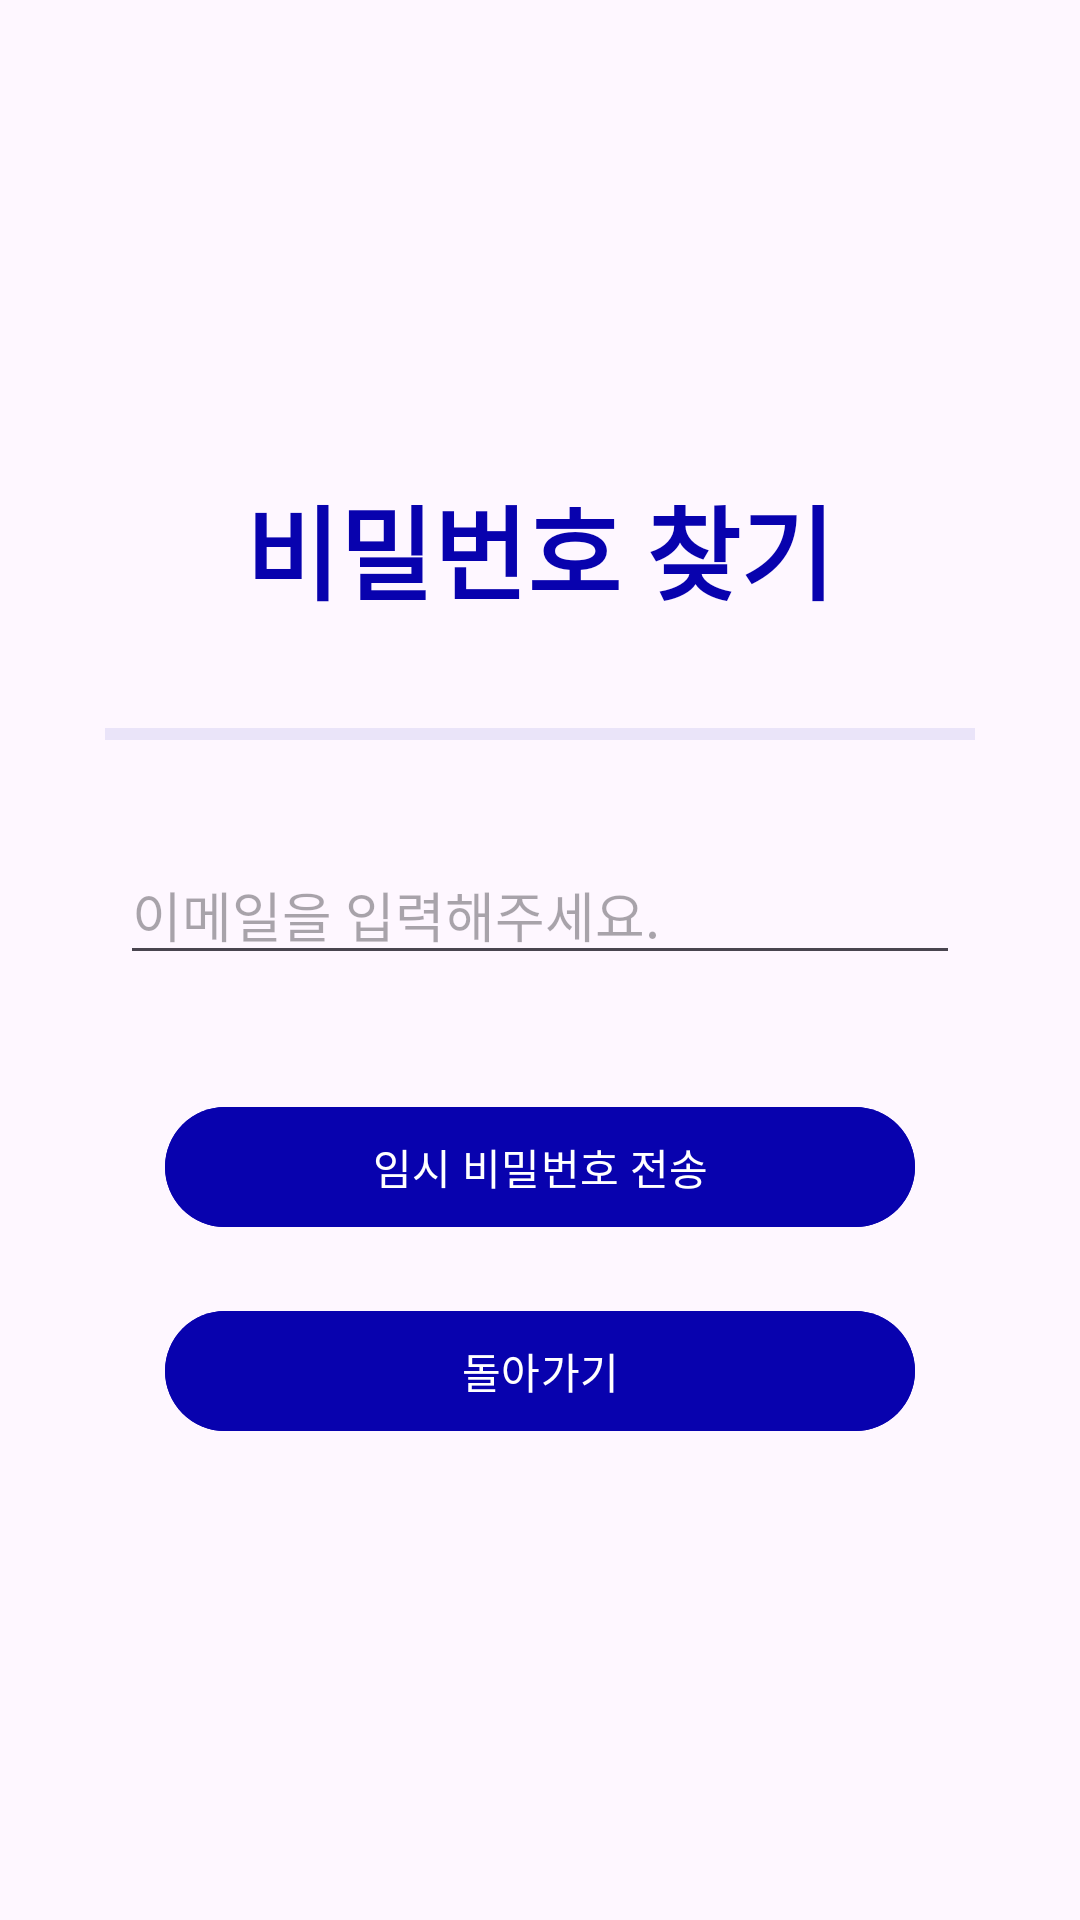

This screen was rendered from an Android layout file. Write that file and the resources it references.
<!-- AndroidManifest.xml: application theme Theme.Playoke -->
<!-- res/layout/fragment_pw_finding.xml -->
<?xml version="1.0" encoding="utf-8"?>
<FrameLayout xmlns:android="http://schemas.android.com/apk/res/android"
    xmlns:tools="http://schemas.android.com/tools"
    android:layout_width="match_parent"
    android:layout_height="match_parent">

    

    <LinearLayout
        android:layout_width="match_parent"
        android:layout_height="match_parent"
        android:layout_margin="20dp"
        android:gravity="center"
        android:orientation="vertical">
        <TextView
            android:layout_width="wrap_content"
            android:layout_height="wrap_content"
            android:layout_gravity="center"
            android:layout_margin="20dp"
            android:text="비밀번호 찾기"
            android:textColor="#0802AE"
            android:textSize="34sp"
            android:textStyle="bold"></TextView>
        <View
            android:id="@+id/divider2"
            android:layout_width="match_parent"
            android:layout_height="4dp"
            android:layout_margin="15dp"
            android:background="?android:attr/listDivider"
            android:backgroundTint="#A70802AE" />

        <EditText
            android:id="@+id/email_for_pw"
            android:layout_width="match_parent"
            android:layout_height="wrap_content"
            android:layout_margin="20dp"
            android:hint="이메일을 입력해주세요."/>


        <Button
            android:id="@+id/finds_pw_btn"
            android:layout_width="250dp"
            android:layout_height="wrap_content"
            android:layout_gravity="center"
            android:layout_margin="20dp"
            android:backgroundTint="#0802AE"
            android:text="임시 비밀번호 전송" />

        <Button
            android:id="@+id/back_to_sign_in"
            android:layout_width="250dp"
            android:layout_height="wrap_content"
            android:layout_gravity="center"
            android:backgroundTint="#0802AE"
            android:text="돌아가기" />

        <TextView
            android:id="@+id/pw_found"
            android:layout_width="wrap_content"
            android:layout_height="wrap_content"
            android:text="해당 이메일로 임시 비밀번호를 전송하였습니다."
            android:visibility="invisible" />

    </LinearLayout>

</FrameLayout>
<!-- resources referenced by this layout -->
<resources>
  <style name="Theme.Playoke" parent="Base.Theme.Playoke" />
  <style name="Base.Theme.Playoke" parent="Theme.Material3.DayNight.NoActionBar">
          <item name="colorPrimary">@color/baby_purple</item>
          <item name="colorOnPrimary">@color/white</item>
          <item name="android:statusBarColor">@color/baby_purple</item>
          <item name="android:navigationBarColor">@color/baby_purple</item>
          
          
      </style>
  <color name="baby_purple">@android:color/system_accent3_10</color>
  <color name="white">#FFFFFF</color>
</resources>
